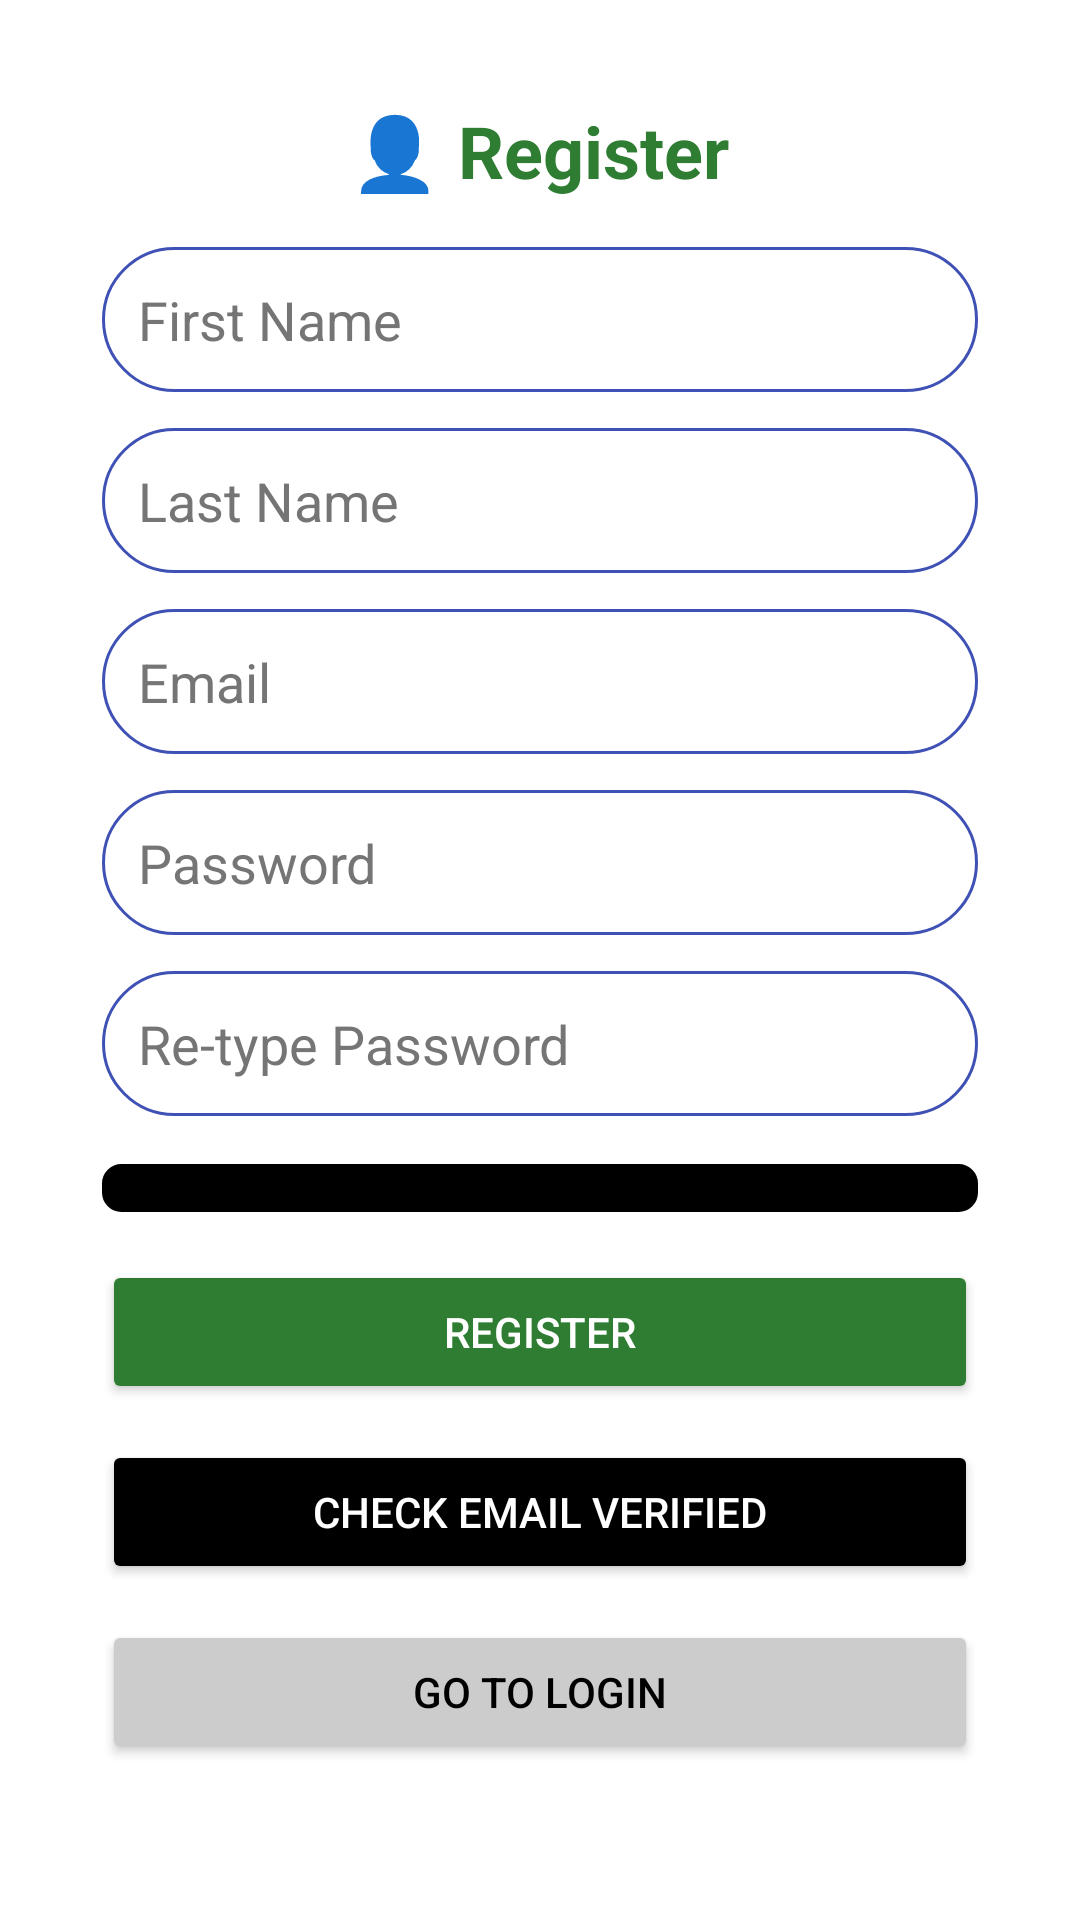

Android layout source for this screen:
<!-- AndroidManifest.xml: application theme Theme.KrishiConnect -->
<!-- res/layout/activity_register.xml -->
<ScrollView xmlns:android="http://schemas.android.com/apk/res/android"
    android:layout_width="match_parent"
    android:layout_height="match_parent"
    android:background="#FFFFFF"
    android:fillViewport="false">

    <LinearLayout
        android:layout_width="match_parent"
        android:layout_height="match_parent"
        android:layout_margin="16dp"
        android:background="#FFFFFF"
        android:orientation="vertical"
        android:padding="18dp">

        <TextView
            android:layout_width="wrap_content"
            android:layout_height="wrap_content"
            android:layout_gravity="center"
            android:paddingBottom="16dp"
            android:text="👤 Register"
            android:textColor="#2E7D32"
            android:textSize="24sp"
            android:textStyle="bold" />

        
        <EditText
            android:id="@+id/register_name"
            android:layout_width="match_parent"
            android:layout_height="wrap_content"
            android:layout_marginBottom="12dp"
            android:background="@drawable/rounded_edittext"
            android:hint="First Name"
            android:padding="12dp"
            android:textColor="#000000"
            android:textColorHint="#767575" />

        <EditText
            android:id="@+id/register_surname"
            android:layout_width="match_parent"
            android:layout_height="wrap_content"
            android:layout_marginBottom="12dp"
            android:background="@drawable/rounded_edittext"
            android:hint="Last Name"
            android:padding="12dp"
            android:textColor="#000000"
            android:textColorHint="#767575" />

        
        <EditText
            android:id="@+id/register_email"
            android:layout_width="match_parent"
            android:layout_height="wrap_content"
            android:layout_marginBottom="12dp"
            android:background="@drawable/rounded_edittext"
            android:hint="Email"
            android:inputType="textEmailAddress"
            android:padding="12dp"
            android:textColor="#000000"
            android:textColorHint="#767575" />

        
        <EditText
            android:id="@+id/register_password"
            android:layout_width="match_parent"
            android:layout_height="wrap_content"
            android:layout_marginBottom="12dp"
            android:background="@drawable/rounded_edittext"
            android:hint="Password"
            android:inputType="textPassword"
            android:padding="12dp"
            android:textColor="#000000"
            android:textColorHint="#767575" />

        <EditText
            android:id="@+id/register_retype_password"
            android:layout_width="match_parent"
            android:layout_height="wrap_content"
            android:layout_marginBottom="16dp"
            android:background="@drawable/rounded_edittext"
            android:hint="Re-type Password"
            android:inputType="textPassword"
            android:padding="12dp"
            android:textColor="#000000"
            android:textColorHint="#767575" />

        <Spinner
            android:id="@+id/user_type_spinner"
            android:layout_width="match_parent"
            android:layout_height="wrap_content"
            android:layout_marginBottom="16dp"
            android:background="@drawable/spinner_background"
            android:backgroundTint="#000000" />

        
        <Button
            android:id="@+id/register_button"
            android:layout_width="match_parent"
            android:layout_height="wrap_content"
            android:layout_marginBottom="12dp"
            android:backgroundTint="#2E7D32"
            android:text="Register"
            android:textColor="#FFFFFF" />

        
        <Button
            android:id="@+id/check_email_verified_button"
            android:layout_width="match_parent"
            android:layout_height="wrap_content"
            android:layout_marginBottom="12dp"
            android:backgroundTint="#000000"
            android:text="Check Email Verified"
            android:textColor="#FFFFFF" />

        
        <Button
            android:id="@+id/goto_login"
            android:layout_width="match_parent"
            android:layout_height="wrap_content"
            android:backgroundTint="#CCCCCC"
            android:text="Go to Login"
            android:textColor="#000000" />


    </LinearLayout>
</ScrollView>
<!-- resources referenced by this layout -->
<resources>
  <!-- drawable rounded_edittext (drawable) -->
  <shape xmlns:android="http://schemas.android.com/apk/res/android">
      <solid android:color="#FFFFFF"/>
      <stroke android:width="1dp" android:color="#3F51B5"/>
      <corners android:radius="24dp"/>
  </shape>
  <!-- drawable spinner_background (drawable) -->
  <?xml version="1.0" encoding="utf-8"?>
  <shape xmlns:android="http://schemas.android.com/apk/res/android"
      android:shape="rectangle">
  
      <solid android:color="@android:color/white" />
  
      <stroke
          android:width="1dp"
          android:color="#040404" />
  
      <corners android:radius="6dp" />
  
      <padding
          android:left="12dp"
          android:top="8dp"
          android:right="12dp"
          android:bottom="8dp" />
  </shape>
  <style name="Theme.KrishiConnect" parent="Base.Theme.KrishiConnect" />
  <style name="Base.Theme.KrishiConnect" parent="Theme.Material3.DayNight.NoActionBar">
          
          
      </style>
</resources>
